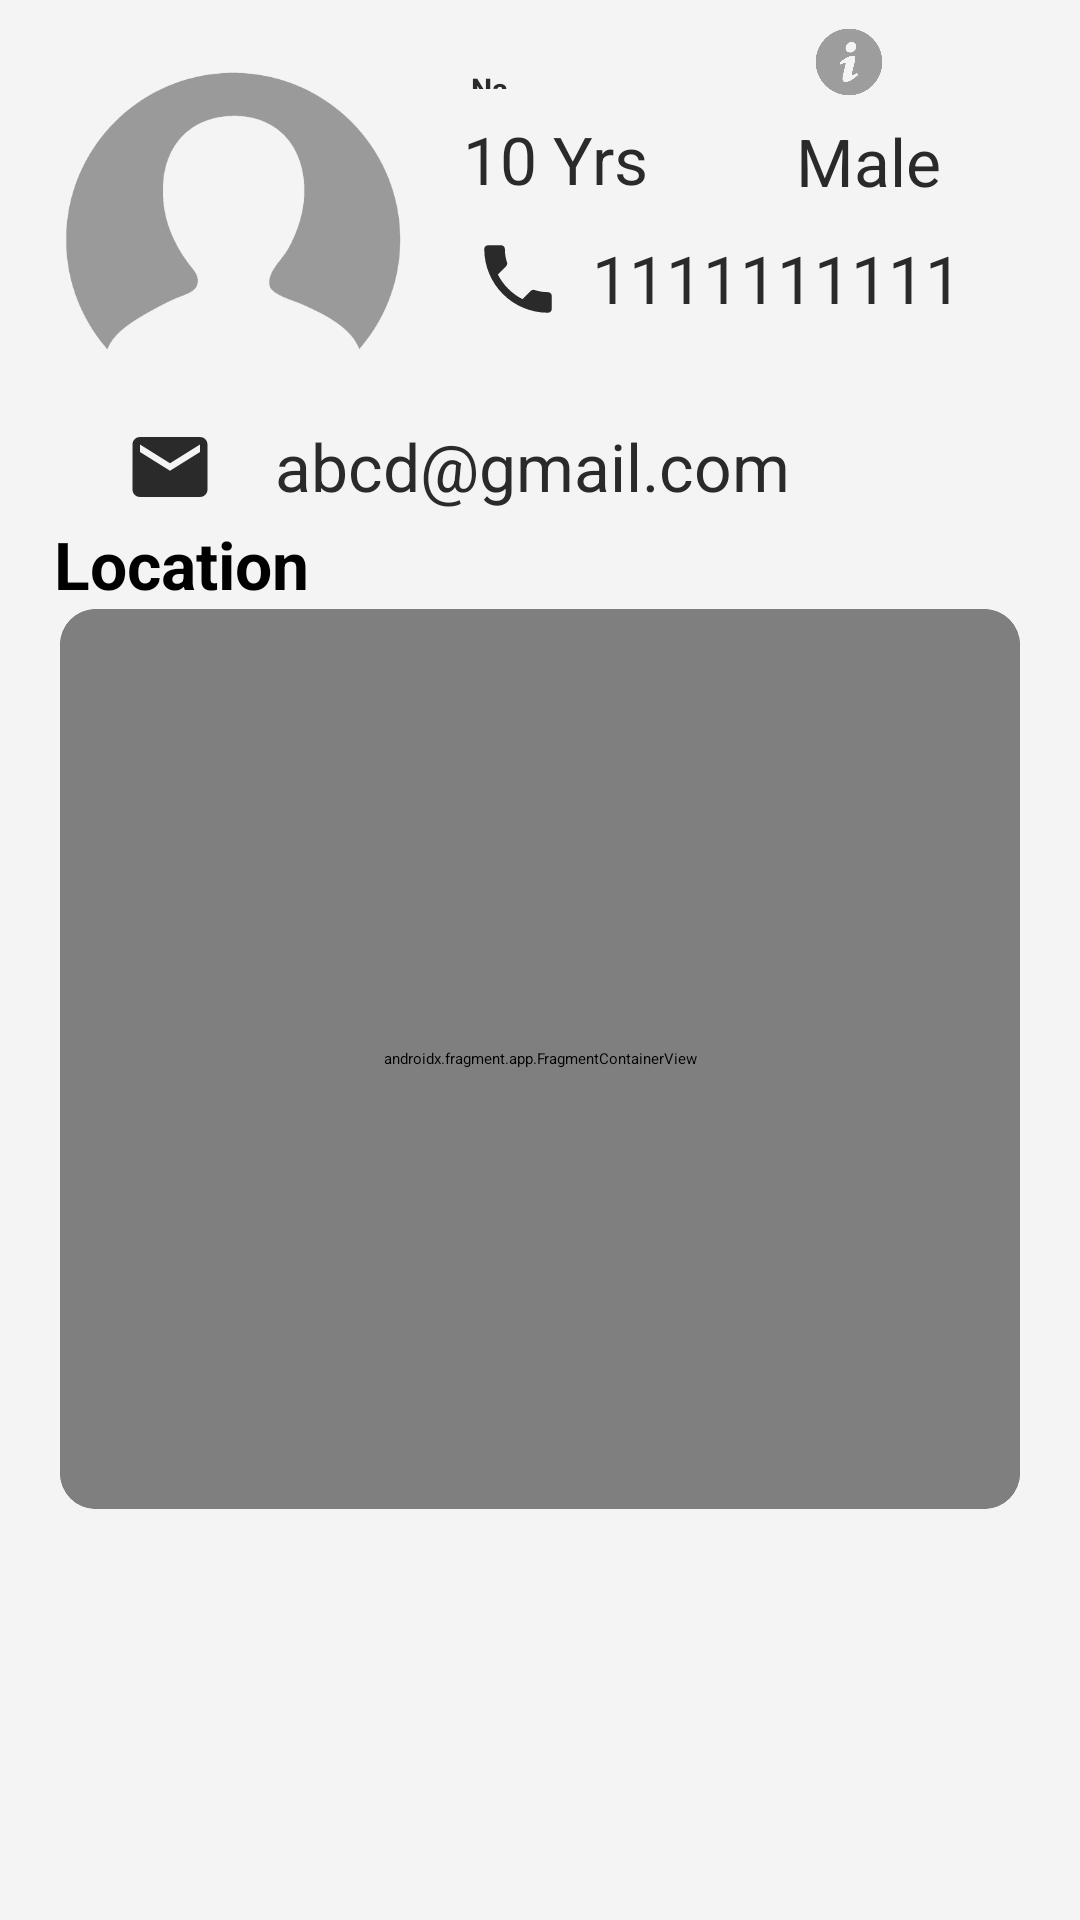

Reconstruct the res/layout file that produces this screen, plus the resources it refers to.
<!-- AndroidManifest.xml: application theme Theme.ClockOMentia -->
<!-- res/layout/activity_view_doctor.xml -->
<?xml version="1.0" encoding="utf-8"?>
<androidx.constraintlayout.widget.ConstraintLayout xmlns:android="http://schemas.android.com/apk/res/android"
    xmlns:app="http://schemas.android.com/apk/res-auto"
    xmlns:tools="http://schemas.android.com/tools"
    android:layout_width="match_parent"
    android:layout_height="match_parent"
    tools:context=".Patient.Activities.ViewDoctor"
    android:background="@color/bg_color">

    <ImageView
        android:id="@+id/dcotrorProfilePhoto"
        android:layout_width="120dp"
        android:layout_height="120dp"
        android:src="@drawable/default_profile_img"
        app:layout_constraintBottom_toBottomOf="parent"
        app:layout_constraintEnd_toEndOf="parent"
        app:layout_constraintHorizontal_bias="0.073"
        app:layout_constraintStart_toStartOf="parent"
        app:layout_constraintTop_toTopOf="parent"
        app:layout_constraintVertical_bias="0.021" />

    <ImageView
        android:id="@+id/doctorCertificate"
        android:layout_width="30dp"
        android:layout_height="30dp"
        android:src="@drawable/info_icon"
        app:layout_constraintBottom_toTopOf="@+id/doctorGender"
        app:layout_constraintEnd_toEndOf="parent"
        app:layout_constraintHorizontal_bias="0.612"
        app:layout_constraintStart_toEndOf="@+id/doctorName"
        app:layout_constraintTop_toTopOf="parent"
        app:layout_constraintVertical_bias="0.612" />

    <TextView
        android:id="@+id/doctorName"
        android:layout_width="wrap_content"
        android:layout_height="wrap_content"
        android:autoSizeMaxTextSize="22sp"
        android:autoSizeMinTextSize="10sp"
        android:autoSizeStepGranularity="2sp"
        android:autoSizeTextType="uniform"
        android:maxLength="16"
        android:text="Name"
        android:textColor="@color/new_black"
        android:textStyle="bold"
        app:layout_constraintBottom_toBottomOf="parent"
        app:layout_constraintEnd_toEndOf="parent"
        app:layout_constraintHorizontal_bias="0.093"
        app:layout_constraintStart_toEndOf="@+id/dcotrorProfilePhoto"
        app:layout_constraintTop_toTopOf="parent"
        app:layout_constraintVertical_bias="0.036" />

    <TextView
        android:id="@+id/doctorAge"
        android:layout_width="wrap_content"
        android:layout_height="wrap_content"
        android:text="10 Yrs"
        android:textColor="@color/new_black"
        android:textSize="22sp"
        app:layout_constraintBottom_toBottomOf="parent"
        app:layout_constraintEnd_toEndOf="parent"
        app:layout_constraintHorizontal_bias="0.104"
        app:layout_constraintStart_toEndOf="@+id/dcotrorProfilePhoto"
        app:layout_constraintTop_toBottomOf="@+id/doctorName"
        app:layout_constraintVertical_bias="0.015" />

    <TextView
        android:id="@+id/doctorGender"
        android:layout_width="wrap_content"
        android:layout_height="wrap_content"
        android:text="Male"
        android:textSize="22sp"
        android:textColor="@color/new_black"
        app:layout_constraintBottom_toBottomOf="parent"
        app:layout_constraintEnd_toEndOf="parent"
        app:layout_constraintHorizontal_bias="0.515"
        app:layout_constraintStart_toEndOf="@+id/doctorAge"
        app:layout_constraintTop_toBottomOf="@+id/doctorName"
        app:layout_constraintVertical_bias="0.016" />

    <ImageView
        android:id="@+id/imageView8"
        android:layout_width="30dp"
        android:layout_height="30dp"
        android:layout_marginStart="20dp"
        android:src="@drawable/ic_baseline_phone_24"
        app:layout_constraintBottom_toBottomOf="parent"
        app:layout_constraintEnd_toEndOf="parent"
        app:layout_constraintHorizontal_bias="0.0"
        app:layout_constraintStart_toEndOf="@+id/dcotrorProfilePhoto"
        app:layout_constraintTop_toBottomOf="@+id/doctorAge"
        app:layout_constraintVertical_bias="0.019" />

    <TextView
        android:id="@+id/doctorNumber"
        android:layout_width="wrap_content"
        android:layout_height="wrap_content"
        android:layout_marginStart="1dp"
        android:text="1111111111"
        android:textColor="@color/new_black"
        android:textSize="22sp"
        app:layout_constraintBottom_toBottomOf="parent"
        app:layout_constraintEnd_toEndOf="parent"
        app:layout_constraintHorizontal_bias="0.179"
        app:layout_constraintStart_toEndOf="@+id/imageView8"
        app:layout_constraintTop_toBottomOf="@+id/doctorAge"
        app:layout_constraintVertical_bias="0.019" />

    <ImageView
        android:id="@+id/imageView4"
        android:layout_width="30dp"
        android:layout_height="30dp"
        android:src="@drawable/ic_baseline_email_24"
        app:layout_constraintBottom_toBottomOf="parent"
        app:layout_constraintEnd_toEndOf="parent"
        app:layout_constraintHorizontal_bias="0.126"
        app:layout_constraintStart_toStartOf="parent"
        app:layout_constraintTop_toBottomOf="@+id/dcotrorProfilePhoto"
        app:layout_constraintVertical_bias="0.02" />

    <TextView
        android:id="@+id/email"
        android:layout_width="0dp"
        android:layout_height="30dp"
        android:layout_marginStart="20dp"
        android:layout_marginEnd="20dp"
        android:autoSizeMaxTextSize="22sp"
        android:autoSizeMinTextSize="10sp"
        android:autoSizeStepGranularity="2sp"
        android:autoSizeTextType="uniform"
        android:text="abcd@gmail.com"
        android:textColor="@color/new_black"
        app:layout_constraintBottom_toBottomOf="parent"
        app:layout_constraintEnd_toEndOf="parent"
        app:layout_constraintHorizontal_bias="1.0"
        app:layout_constraintStart_toEndOf="@+id/imageView4"
        app:layout_constraintTop_toBottomOf="@+id/dcotrorProfilePhoto"
        app:layout_constraintVertical_bias="0.02" />

    <TextView
        android:layout_width="wrap_content"
        android:layout_height="wrap_content"
        android:text="Location"
        android:textSize="22sp"
        android:textStyle="bold"
        app:layout_constraintBottom_toTopOf="@+id/cardView"
        app:layout_constraintEnd_toEndOf="parent"
        app:layout_constraintHorizontal_bias="0.065"
        app:layout_constraintStart_toStartOf="parent"
        app:layout_constraintTop_toBottomOf="@+id/imageView4"
        app:layout_constraintVertical_bias="0.439"
        android:layout_marginTop="10dp"
        android:layout_marginBottom="10dp"/>

    <androidx.cardview.widget.CardView
        android:id="@+id/cardView"
        android:layout_width="match_parent"
        android:layout_height="wrap_content"
        android:layout_marginStart="20dp"
        android:layout_marginEnd="20dp"
        android:elevation="8dp"
        app:cardCornerRadius="12dp"
        app:layout_constraintBottom_toBottomOf="parent"
        app:layout_constraintEnd_toEndOf="parent"
        app:layout_constraintHorizontal_bias="0.0"
        app:layout_constraintStart_toStartOf="parent"
        app:layout_constraintTop_toBottomOf="@+id/email"
        app:layout_constraintVertical_bias="0.19">

        <androidx.fragment.app.FragmentContainerView
            android:id="@+id/google_map"
            android:name="com.google.android.gms.maps.SupportMapFragment"
            android:layout_width="match_parent"
            android:layout_height="300dp"
            app:layout_constraintBottom_toBottomOf="parent"
            app:layout_constraintEnd_toEndOf="parent"
            app:layout_constraintHorizontal_bias="0.0"
            app:layout_constraintStart_toStartOf="parent"
            app:layout_constraintTop_toTopOf="parent"
            app:layout_constraintVertical_bias="0.079" />

    </androidx.cardview.widget.CardView>

    <RatingBar
        android:id="@+id/ratingBar"
        android:layout_width="wrap_content"
        android:layout_height="wrap_content"
        android:layout_marginTop="30dp"
        android:rating="3.5"
        app:layout_constraintBottom_toBottomOf="parent"
        app:layout_constraintEnd_toEndOf="parent"
        app:layout_constraintHorizontal_bias="0.496"
        app:layout_constraintStart_toStartOf="parent"
        app:layout_constraintTop_toBottomOf="@+id/cardView"
        app:layout_constraintVertical_bias="0.0" />

    <androidx.appcompat.widget.AppCompatButton
        android:id="@+id/bookAppointment"
        android:layout_width="match_parent"
        android:layout_height="wrap_content"
        android:layout_marginStart="20dp"
        android:layout_marginTop="30dp"
        android:layout_marginEnd="20dp"
        android:height="0dp"
        android:background="@drawable/gradient_rounded_bg"
        android:text="Book Appointment"
        android:textAllCaps="false"
        android:textColor="@color/white"
        android:textSize="25sp"
        app:layout_constraintBottom_toBottomOf="parent"
        app:layout_constraintEnd_toEndOf="parent"
        app:layout_constraintHorizontal_bias="1.0"
        app:layout_constraintStart_toStartOf="parent"
        app:layout_constraintTop_toBottomOf="@+id/ratingBar"
        app:layout_constraintVertical_bias="0.0"
        android:paddingTop="10dp"
        android:paddingBottom="10dp"/>


</androidx.constraintlayout.widget.ConstraintLayout>
<!-- resources referenced by this layout -->
<resources>
  <color name="bg_color">#f4f4f4</color>
  <color name="new_black">#2b2a2a</color>
  <color name="white">#FFFFFFFF</color>
  <!-- drawable default_profile_img: png bitmap (drawable, 3810 bytes) -->
  <!-- drawable gradient_rounded_bg (drawable) -->
  <?xml version="1.0" encoding="utf-8"?>
  <shape xmlns:android="http://schemas.android.com/apk/res/android"
      android:shape="rectangle"
      android:padding="10dp">
  
      <solid android:color="#FFFFFF" />
      <corners
          android:bottomRightRadius="15dp"
          android:bottomLeftRadius="15dp"
          android:topLeftRadius="15dp"
          android:topRightRadius="15dp" />
  
      <gradient android:angle="315"
          android:startColor="@color/prime"
          android:endColor="#304ffe"/>
  
  </shape>
  <!-- drawable ic_baseline_email_24 (drawable) -->
  <vector android:height="24dp" android:tint="#2B2A2A"
      android:viewportHeight="24" android:viewportWidth="24"
      android:width="24dp" xmlns:android="http://schemas.android.com/apk/res/android">
      <path android:fillColor="@android:color/white" android:pathData="M20,4L4,4c-1.1,0 -1.99,0.9 -1.99,2L2,18c0,1.1 0.9,2 2,2h16c1.1,0 2,-0.9 2,-2L22,6c0,-1.1 -0.9,-2 -2,-2zM20,8l-8,5 -8,-5L4,6l8,5 8,-5v2z"/>
  </vector>
  <!-- drawable ic_baseline_phone_24 (drawable) -->
  <vector android:height="24dp" android:tint="#2B2A2A"
      android:viewportHeight="24" android:viewportWidth="24"
      android:width="24dp" xmlns:android="http://schemas.android.com/apk/res/android">
      <path android:fillColor="@android:color/white" android:pathData="M6.62,10.79c1.44,2.83 3.76,5.14 6.59,6.59l2.2,-2.2c0.27,-0.27 0.67,-0.36 1.02,-0.24 1.12,0.37 2.33,0.57 3.57,0.57 0.55,0 1,0.45 1,1V20c0,0.55 -0.45,1 -1,1 -9.39,0 -17,-7.61 -17,-17 0,-0.55 0.45,-1 1,-1h3.5c0.55,0 1,0.45 1,1 0,1.25 0.2,2.45 0.57,3.57 0.11,0.35 0.03,0.74 -0.25,1.02l-2.2,2.2z"/>
  </vector>
  <!-- drawable info_icon: webp bitmap (drawable, 7298 bytes) -->
  <style name="Theme.ClockOMentia" parent="Theme.MaterialComponents.Light.NoActionBar">
          
          <item name="colorPrimary">@color/prime</item>
          <item name="colorPrimaryVariant">@color/prime</item>
          <item name="colorOnPrimary">@color/black</item>
          
          <item name="colorSecondary">@color/teal_200</item>
          <item name="colorSecondaryVariant">@color/teal_200</item>
          <item name="colorOnSecondary">@color/black</item>
          <item name="colorAccent">#FDCC0D</item>
          
          <item name="android:statusBarColor" tools:targetApi="l">?attr/colorPrimaryVariant</item>
          
      </style>
  <color name="prime">#2daae4</color>
  <color name="black">#FF000000</color>
  <color name="teal_200">#FF03DAC5</color>
</resources>
